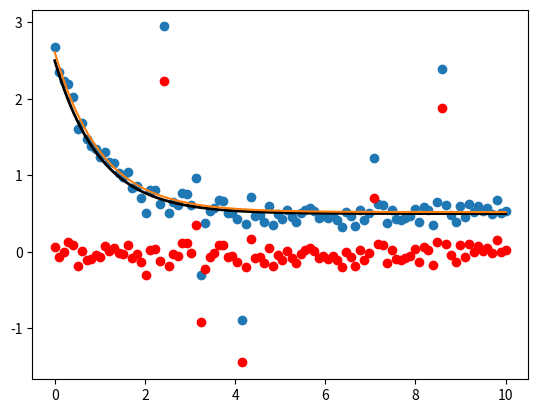

Here is the Python script that generated this plot:
#!/usr/bin/env python3

import numpy as np
from matplotlib import pyplot as plt
from scipy.optimize import leastsq

def modeleq(x,t):
	return x[0]+x[1]*np.exp(x[2]*t)

def residuals(coeffs,t,y):
	return modeleq(coeffs,t)-y

def gen_data(t,a,b,c, noise=0, n_outliers=0, random_state=0):
	y=a+b*np.exp(t*c)
	rnd=np.random.RandomState(random_state)
	error=noise*rnd.randn(t.size)
	outliers=rnd.randint(0,t.size,n_outliers)
	error[outliers]*=10
	return y+error
	
a=0.5
b=2.0
c=-1

t_min=0
t_max=10
n_points=100

t_train=np.linspace(t_min,t_max,n_points)
y_train=gen_data(t_train,a,b,c,noise=0.1,n_outliers=10)

x0 = np.array([1.0, 1.0, 0.0])
res_lsq=leastsq(residuals, x0, args=(t_train,y_train))
print (res_lsq)

t_test= np.linspace(t_min,t_max,n_points*10)
y_true= gen_data(t_test, a,b,c)
y_lsq= gen_data(t_test, *res_lsq[0])
resid=y_train-gen_data(t_train, *res_lsq[0])

plt.plot(t_train,y_train,'o')
plt.plot(t_test, y_true, 'k', linewidth=2, label='true')
plt.plot(t_test,y_lsq, label='fitted')
plt.plot(t_train, resid,'ro')
plt.show()
